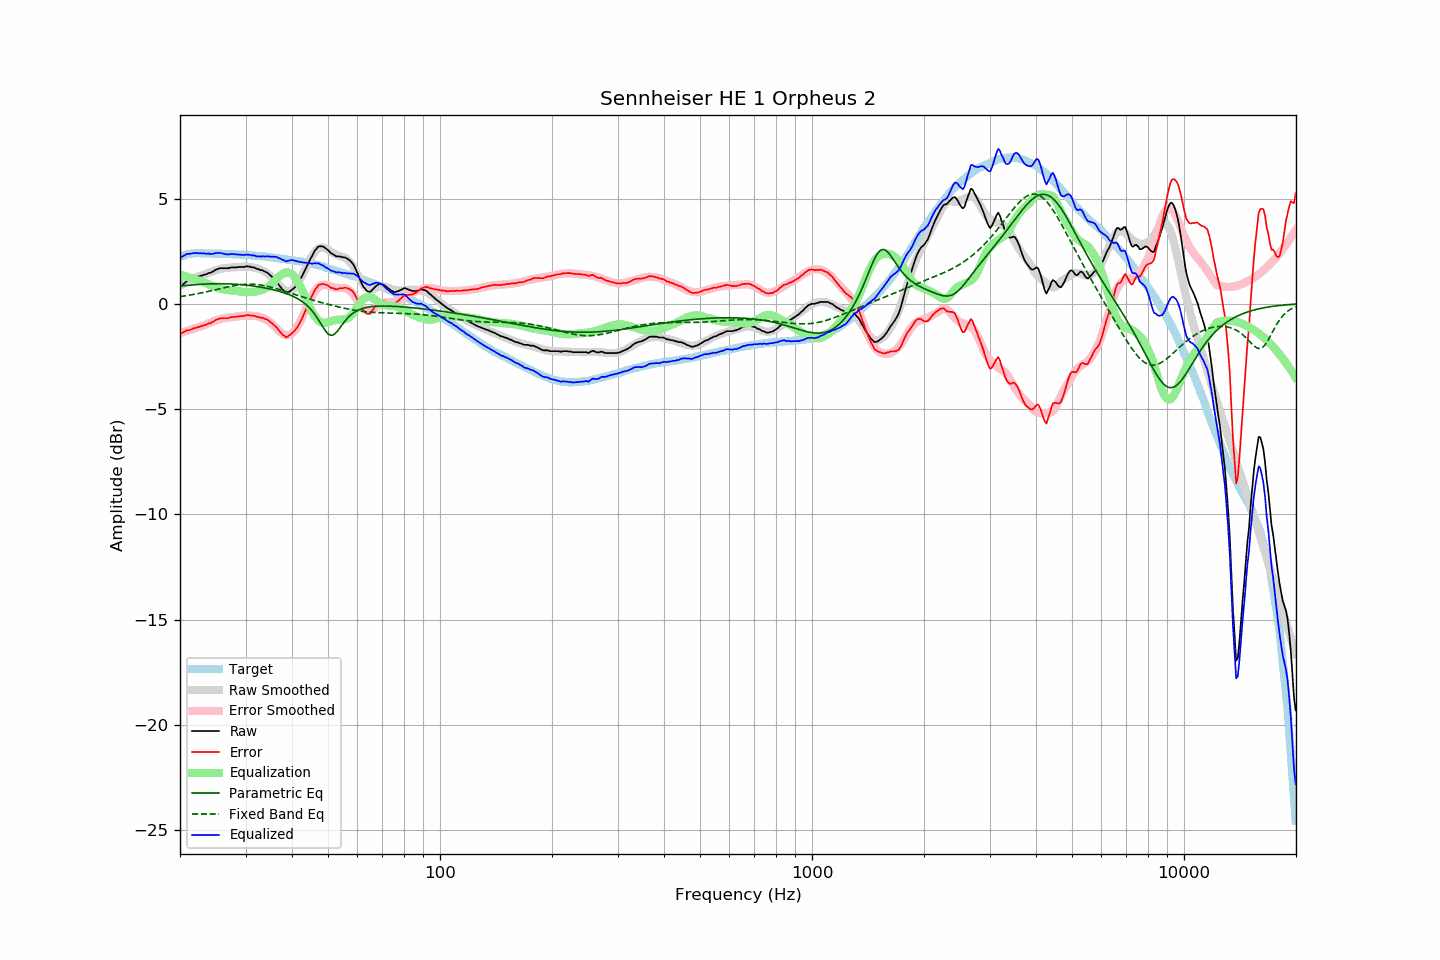

Source data for this figure (header and first rows):
frequency, raw, error, smoothed, error_smoothed, equalization, parametric_eq, fixed_band_eq, equalized_raw, equalized_smoothed, target
20.00, 0.84, -1.38, 0.85, -1.39, 1.39, 0.84, 0.34, 2.23, 2.24, 2.22
20.20, 0.85, -1.40, 0.90, -1.37, 1.37, 0.85, 0.35, 2.22, 2.27, 2.25
20.40, 0.93, -1.35, 0.95, -1.34, 1.34, 0.86, 0.36, 2.27, 2.29, 2.28
20.61, 0.99, -1.31, 0.99, -1.32, 1.32, 0.86, 0.38, 2.31, 2.31, 2.30
20.81, 1.07, -1.26, 1.03, -1.29, 1.29, 0.87, 0.39, 2.36, 2.32, 2.33
21.02, 1.10, -1.26, 1.07, -1.27, 1.27, 0.88, 0.40, 2.37, 2.34, 2.36
21.23, 1.13, -1.24, 1.11, -1.25, 1.25, 0.89, 0.41, 2.38, 2.36, 2.37
21.44, 1.17, -1.21, 1.15, -1.22, 1.22, 0.89, 0.43, 2.39, 2.37, 2.38
21.66, 1.21, -1.18, 1.18, -1.19, 1.19, 0.90, 0.44, 2.40, 2.38, 2.39
21.87, 1.24, -1.15, 1.22, -1.17, 1.17, 0.90, 0.45, 2.41, 2.39, 2.39
22.09, 1.26, -1.14, 1.25, -1.14, 1.14, 0.91, 0.47, 2.40, 2.40, 2.40
22.31, 1.30, -1.10, 1.29, -1.12, 1.12, 0.92, 0.48, 2.42, 2.40, 2.40
22.54, 1.30, -1.10, 1.31, -1.09, 1.09, 0.92, 0.50, 2.39, 2.40, 2.40
22.76, 1.34, -1.06, 1.34, -1.07, 1.07, 0.93, 0.51, 2.41, 2.40, 2.40
22.99, 1.34, -1.05, 1.36, -1.04, 1.04, 0.93, 0.53, 2.38, 2.40, 2.39
23.22, 1.39, -1.00, 1.39, -1.01, 1.01, 0.94, 0.55, 2.40, 2.40, 2.39
23.45, 1.39, -1.00, 1.42, -0.98, 0.98, 0.94, 0.56, 2.37, 2.40, 2.39
23.69, 1.43, -0.96, 1.45, -0.95, 0.95, 0.94, 0.58, 2.38, 2.40, 2.39
23.92, 1.47, -0.92, 1.48, -0.92, 0.92, 0.95, 0.60, 2.39, 2.39, 2.39
24.16, 1.47, -0.92, 1.51, -0.89, 0.89, 0.95, 0.61, 2.36, 2.39, 2.39
24.40, 1.52, -0.87, 1.53, -0.86, 0.86, 0.95, 0.63, 2.38, 2.39, 2.39
24.65, 1.55, -0.83, 1.56, -0.83, 0.83, 0.95, 0.65, 2.38, 2.39, 2.38
24.89, 1.61, -0.77, 1.59, -0.80, 0.80, 0.95, 0.67, 2.41, 2.39, 2.38
25.14, 1.64, -0.74, 1.61, -0.77, 0.77, 0.95, 0.68, 2.41, 2.38, 2.38
25.39, 1.67, -0.71, 1.63, -0.75, 0.75, 0.95, 0.70, 2.42, 2.38, 2.38
25.65, 1.69, -0.69, 1.66, -0.73, 0.73, 0.95, 0.72, 2.42, 2.38, 2.38
25.91, 1.69, -0.68, 1.67, -0.71, 0.71, 0.95, 0.74, 2.40, 2.38, 2.37
26.16, 1.69, -0.68, 1.69, -0.69, 0.69, 0.95, 0.76, 2.38, 2.38, 2.37
26.43, 1.69, -0.68, 1.70, -0.67, 0.67, 0.95, 0.77, 2.36, 2.37, 2.37
26.69, 1.69, -0.68, 1.71, -0.66, 0.66, 0.95, 0.79, 2.35, 2.37, 2.37
26.96, 1.69, -0.68, 1.72, -0.65, 0.65, 0.95, 0.81, 2.34, 2.37, 2.37
27.23, 1.71, -0.65, 1.72, -0.64, 0.64, 0.95, 0.82, 2.35, 2.36, 2.36
27.50, 1.73, -0.63, 1.72, -0.64, 0.64, 0.94, 0.84, 2.37, 2.36, 2.36
27.77, 1.73, -0.62, 1.73, -0.63, 0.63, 0.94, 0.85, 2.36, 2.36, 2.35
28.05, 1.73, -0.62, 1.73, -0.62, 0.62, 0.93, 0.87, 2.35, 2.35, 2.35
28.33, 1.73, -0.61, 1.74, -0.61, 0.61, 0.93, 0.88, 2.34, 2.35, 2.34
28.62, 1.74, -0.60, 1.75, -0.60, 0.60, 0.92, 0.89, 2.34, 2.35, 2.34
28.90, 1.75, -0.59, 1.75, -0.59, 0.59, 0.92, 0.90, 2.34, 2.34, 2.34
29.19, 1.75, -0.58, 1.76, -0.58, 0.58, 0.91, 0.91, 2.33, 2.34, 2.33
29.48, 1.75, -0.58, 1.76, -0.57, 0.57, 0.90, 0.92, 2.32, 2.33, 2.33
29.78, 1.75, -0.57, 1.76, -0.56, 0.56, 0.90, 0.92, 2.31, 2.33, 2.32
30.08, 1.78, -0.54, 1.76, -0.56, 0.56, 0.89, 0.93, 2.34, 2.32, 2.32
30.38, 1.78, -0.53, 1.76, -0.56, 0.56, 0.88, 0.93, 2.34, 2.31, 2.31
30.68, 1.77, -0.54, 1.75, -0.56, 0.56, 0.87, 0.93, 2.33, 2.31, 2.31
30.99, 1.75, -0.55, 1.74, -0.56, 0.56, 0.86, 0.93, 2.31, 2.30, 2.30
31.30, 1.73, -0.56, 1.73, -0.57, 0.57, 0.85, 0.93, 2.30, 2.30, 2.29
31.61, 1.73, -0.56, 1.72, -0.57, 0.57, 0.84, 0.93, 2.30, 2.29, 2.29
31.93, 1.69, -0.59, 1.70, -0.58, 0.58, 0.83, 0.92, 2.27, 2.29, 2.28
32.24, 1.65, -0.62, 1.68, -0.60, 0.60, 0.82, 0.91, 2.25, 2.28, 2.27
32.57, 1.65, -0.62, 1.66, -0.61, 0.61, 0.81, 0.91, 2.26, 2.27, 2.27
32.89, 1.60, -0.66, 1.63, -0.63, 0.63, 0.79, 0.89, 2.23, 2.26, 2.26
33.22, 1.60, -0.65, 1.60, -0.66, 0.66, 0.78, 0.88, 2.26, 2.26, 2.25
33.55, 1.56, -0.69, 1.56, -0.69, 0.69, 0.77, 0.87, 2.25, 2.25, 2.25
33.89, 1.52, -0.72, 1.51, -0.73, 0.73, 0.75, 0.85, 2.25, 2.24, 2.24
34.23, 1.49, -0.74, 1.46, -0.77, 0.77, 0.74, 0.84, 2.26, 2.23, 2.23
34.57, 1.44, -0.78, 1.41, -0.82, 0.82, 0.72, 0.82, 2.26, 2.22, 2.22
34.92, 1.36, -0.85, 1.34, -0.88, 0.88, 0.70, 0.80, 2.24, 2.21, 2.21
35.27, 1.30, -0.90, 1.26, -0.94, 0.94, 0.69, 0.78, 2.24, 2.20, 2.20
35.62, 1.22, -0.97, 1.18, -1.02, 1.02, 0.67, 0.76, 2.24, 2.20, 2.19
35.97, 1.14, -1.04, 1.09, -1.09, 1.09, 0.65, 0.74, 2.23, 2.19, 2.18
... 635 more rows
